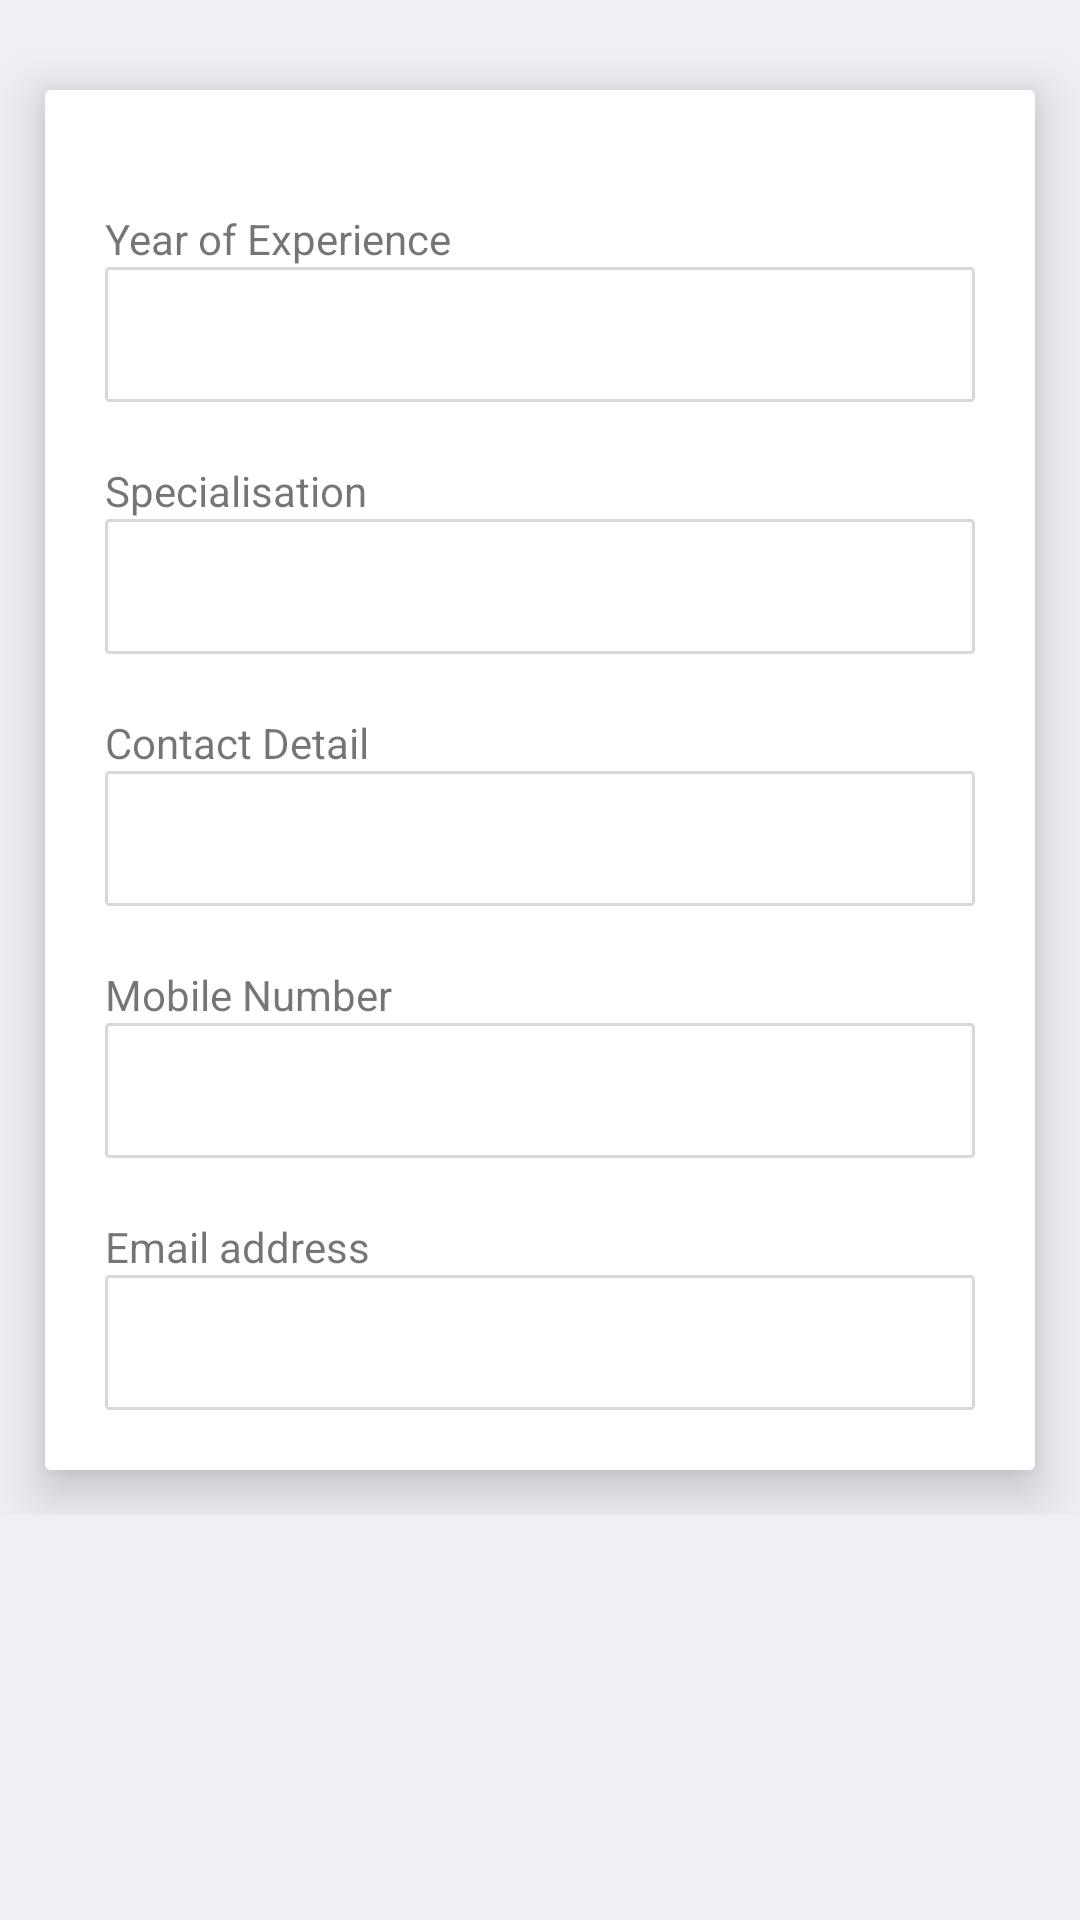

Produce the Android XML layout that renders to this screen, including the resource entries it uses.
<!-- AndroidManifest.xml: application theme AppTheme -->
<!-- res/layout/fragment_profile_section_two.xml -->
<?xml version="1.0" encoding="utf-8"?>
<RelativeLayout xmlns:android="http://schemas.android.com/apk/res/android"
    xmlns:app="http://schemas.android.com/apk/res-auto"
    xmlns:tools="http://schemas.android.com/tools"
    android:layout_width="match_parent"
    android:layout_height="match_parent"
    tools:context=".profile.view.FragmentProfileSection1">

    <android.support.v4.widget.NestedScrollView
        android:id="@+id/nestScroll"
        android:layout_width="match_parent"
        android:layout_height="match_parent"
        android:background="#eff0f5"
        tools:context=".profile.view.ProfileActivity">

        <RelativeLayout
            android:layout_width="match_parent"
            android:layout_height="wrap_content">

            <RelativeLayout
                android:id="@+id/rlProfile"
                android:layout_width="@dimen/thumbNail_large"
                android:layout_height="@dimen/thumbNail_large"
                android:layout_alignParentTop="true"
                android:layout_centerHorizontal="true"
                android:layout_marginTop="16dp"
                android:visibility="gone">

                <de.hdodenhof.circleimageview.CircleImageView
                    android:id="@+id/civProfile"
                    android:layout_width="@dimen/thumbNail_large"
                    android:layout_height="@dimen/thumbNail_large"
                    android:scaleType="centerCrop"
                    android:src="@drawable/ic_avtar"
                    android:visibility="invisible" />

                <ImageView
                    android:id="@+id/ivEditProfileImg"
                    android:layout_width="32dp"
                    android:layout_height="32dp"
                    android:layout_alignParentEnd="true"
                    android:layout_alignParentRight="true"
                    android:layout_alignParentBottom="true"
                    android:layout_margin="@dimen/V5dip"
                    android:background="@drawable/border_fill_orange"
                    android:src="@drawable/ic_edit_white"
                    android:visibility="invisible" />

            </RelativeLayout>

            <android.support.v7.widget.CardView
                android:layout_width="match_parent"
                android:layout_height="wrap_content"
                android:layout_below="@+id/rlProfile"
                android:layout_marginLeft="@dimen/padding_15"
                android:layout_marginTop="@dimen/padding_30"
                android:layout_marginRight="@dimen/padding_15"
                android:layout_marginBottom="@dimen/padding_15"
                app:cardElevation="@dimen/cardElvation">

                <LinearLayout
                    android:layout_width="match_parent"
                    android:layout_height="match_parent"
                    android:background="@color/white"
                    android:orientation="vertical"
                    android:padding="@dimen/padding_20">

                    <LinearLayout
                        android:layout_width="match_parent"
                        android:layout_height="match_parent"
                        android:background="@color/white"
                        android:orientation="vertical">

                        <TextView
                            android:id="@+id/textView"
                            android:layout_width="wrap_content"
                            android:layout_height="wrap_content"
                            android:text="Address"
                            android:visibility="gone"
                            android:textColor="@color/dark_text"
                            android:textSize="16sp" />

                        <TextView
                            android:id="@+id/textView1"
                            android:layout_width="match_parent"
                            android:layout_height="wrap_content"
                            android:layout_marginTop="@dimen/padding_20"
                            android:text="Year of Experience" />

                        <EditText
                            android:id="@+id/edtYearExperience"
                            android:layout_width="match_parent"
                            android:layout_height="45dp"
                            android:background="@drawable/background_edit_blackborder_white"
                            android:ems="10"
                            android:inputType="text"
                            android:padding="@dimen/padding_10" />

                        <TextView
                            android:id="@+id/textView3"
                            android:layout_width="match_parent"
                            android:layout_height="wrap_content"
                            android:layout_marginTop="@dimen/padding_20"
                            android:text="Specialisation" />

                        <EditText
                            android:id="@+id/edtSpecialisation"
                            android:layout_width="match_parent"
                            android:layout_height="45dp"
                            android:background="@drawable/background_edit_blackborder_white"
                            android:ems="10"
                            android:inputType="text"
                            android:padding="@dimen/padding_10"
                            android:text="" />

                        <TextView
                            android:id="@+id/textView5"
                            android:layout_width="match_parent"
                            android:layout_height="wrap_content"
                            android:layout_marginTop="@dimen/padding_20"
                            android:text="Contact Detail" />

                        <TextView
                            android:id="@+id/tvContactDetail"
                            android:layout_width="match_parent"
                            android:layout_height="45dp"
                            android:background="@drawable/background_edit_blackborder_white"
                            android:ems="10"
                            android:inputType="text"
                            android:padding="@dimen/padding_10"
                            android:text="" />

                        <TextView
                            android:id="@+id/textView6"
                            android:layout_width="match_parent"
                            android:layout_height="wrap_content"
                            android:layout_marginTop="@dimen/padding_20"
                            android:text="Mobile Number" />

                        <TextView
                            android:id="@+id/tvMobileNumber"
                            android:layout_width="match_parent"
                            android:layout_height="45dp"
                            android:background="@drawable/background_edit_blackborder_white"
                            android:ems="10"
                            android:inputType="text"
                            android:padding="@dimen/padding_10"
                            android:text="" />

                        <TextView
                            android:id="@+id/textView7"
                            android:layout_width="match_parent"
                            android:layout_height="wrap_content"
                            android:layout_marginTop="@dimen/padding_20"
                            android:text="Email address" />

                        <TextView
                            android:id="@+id/tvEmailAddress"
                            android:layout_width="match_parent"
                            android:layout_height="45dp"
                            android:background="@drawable/background_edit_blackborder_white"
                            android:ems="10"
                            android:inputType="text"
                            android:padding="@dimen/padding_10"
                            android:text="" />
                    </LinearLayout>

                </LinearLayout>
            </android.support.v7.widget.CardView>
        </RelativeLayout>

    </android.support.v4.widget.NestedScrollView>
</RelativeLayout>
<!-- resources referenced by this layout -->
<resources>
  <color name="dark_text">#414057</color>
  <color name="white">#FFFFFF</color>
  <dimen name="V5dip">5dip</dimen>
  <dimen name="cardElvation">10dp</dimen>
  <dimen name="padding_10">10dp</dimen>
  <dimen name="padding_15">15dp</dimen>
  <dimen name="padding_20">20dp</dimen>
  <dimen name="padding_30">30dp</dimen>
  <dimen name="thumbNail_large">122dp</dimen>
  <!-- drawable background_edit_blackborder_white (drawable) -->
  <?xml version="1.0" encoding="UTF-8"?>
  <shape xmlns:android="http://schemas.android.com/apk/res/android">
      <solid android:color="@color/transparant" />
      <stroke
          android:width="1dp"
          android:color="@color/white_fent_border" />
      <corners android:radius="1dp" />
      <padding
          android:bottom="0dp"
          android:left="0dp"
          android:right="0dp"
          android:top="0dp" />
  </shape>
  <!-- drawable border_fill_orange (drawable) -->
  <?xml version="1.0" encoding="UTF-8"?>
  <shape xmlns:android="http://schemas.android.com/apk/res/android">
      <solid android:color="@color/orngBtn" />
      <stroke
          android:width="1dp"
          android:color="@color/orngBtn" />
      <corners android:radius="20dp" />
      <padding
          android:bottom="0dp"
          android:left="0dp"
          android:right="0dp"
          android:top="0dp" />
  </shape>
  <!-- drawable ic_avtar (drawable) -->
  <vector android:height="24dp" android:viewportHeight="299.997"
      android:viewportWidth="299.997" android:width="24dp" xmlns:android="http://schemas.android.com/apk/res/android">
      <path android:fillColor="#04679f" android:pathData="M150,0C67.16,0 0,67.16 0,150c0,82.84 67.16,150 149.99,150s150,-67.16 150,-150C300,67.16 232.84,0 150,0zM150.45,220.76v-0h-0.92H85.46c0,-46.86 41.15,-46.85 50.28,-59.1l1.04,-5.59c-12.83,-6.5 -21.89,-22.18 -21.89,-40.51c0,-24.15 15.71,-43.74 35.09,-43.74c19.38,0 35.09,19.58 35.09,43.74c0,18.18 -8.9,33.76 -21.56,40.36l1.19,6.35c10.02,11.66 49.8,12.42 49.8,58.49H150.45z"/>
  </vector>
  <!-- drawable ic_edit_white (drawable) -->
  <vector android:height="24dp" android:viewportHeight="32.0"
      android:viewportWidth="32.0" android:width="24dp" xmlns:android="http://schemas.android.com/apk/res/android">
      <path android:fillColor="#00ffffff" android:pathData="M16,16m-16,0a16,16 0,1 1,32 0a16,16 0,1 1,-32 0"/>
      <path android:fillColor="#FFF" android:pathData="M8.01,19l-0.02,3.3a0.69,0.69 0,0 0,0.22 0.51,0.74 0.74,0 0,0 0.52,0.2h0l3.49,-0.02a0.74,0.74 0,0 0,0.52 -0.2l12.05,-11.33a0.68,0.68 0,0 0,0 -1l-3.45,-3.28a0.8,0.8 0,0 0,-1.06 0l-2.41,2.28h0l-9.64,9.05A0.73,0.73 0,0 0,8.01 19ZM20.81,8.67 L23.24,10.95 21.87,12.24 19.44,9.96ZM9.5,19.3l8.88,-8.35 2.43,2.28 -8.88,8.34 -2.44,0.02Z"/>
  </vector>
  <style name="AppTheme" parent="Theme.AppCompat.Light.NoActionBar">
          
          <item name="colorPrimary">@color/colorPrimary</item>
          <item name="colorPrimaryDark">@color/colorPrimaryDark</item>
          <item name="colorAccent">@color/colorAccent</item>
          <item name="android:textAllCaps">false</item>
      </style>
  <color name="transparant">#00ffffff</color>
  <color name="white_fent_border">#d8d8da</color>
  <color name="orngBtn">#f26824</color>
  <color name="colorPrimary">#5DBCD2</color>
  <color name="colorPrimaryDark">#5DBCD2</color>
  <color name="colorAccent">#47b4ca</color>
</resources>
